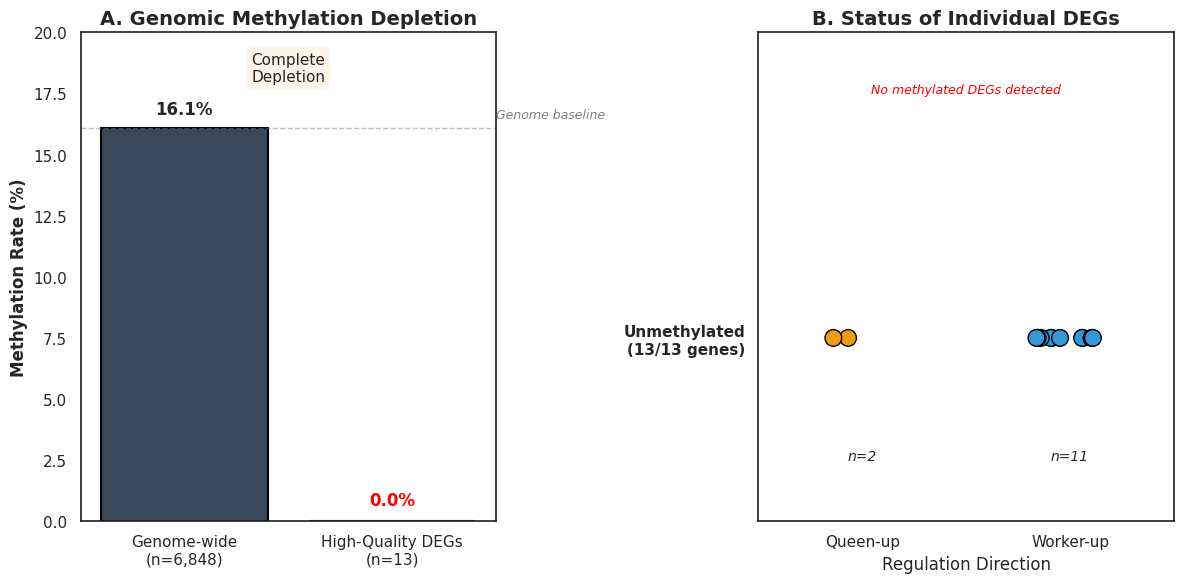

The matplotlib source for this figure: (Note: this script raises an exception after producing the figure.)
#!/usr/bin/env python3
import matplotlib.pyplot as plt
import seaborn as sns
import pandas as pd

# Set the style
sns.set_theme(style="white")
fig, (ax1, ax2) = plt.subplots(1, 2, figsize=(12, 6))

# --- PLOT 1: The "Complete Depletion" Bar ---
categories = ['Genome-wide\n(n=6,848)', 'High-Quality DEGs\n(n=13)']
values = [16.1, 0.0]
colors = ['#34495e', '#e74c3c']

sns.barplot(x=categories, y=values, palette=colors, ax=ax1, edgecolor='black', linewidth=1.5)
ax1.set_ylim(0, 20)
ax1.set_ylabel('Methylation Rate (%)', fontsize=12, fontweight='bold')
ax1.set_title('A. Genomic Methylation Depletion', fontsize=14, fontweight='bold')

# Add genome baseline reference
ax1.axhline(y=16.1, color='gray', linestyle='--', linewidth=1, alpha=0.5)
ax1.text(1.5, 16.5, 'Genome baseline', fontsize=9, style='italic', color='gray')

# Add value labels
ax1.text(0, 16.5, '16.1%', ha='center', va='bottom', fontsize=12, fontweight='bold')
ax1.text(1, 0.5, '0.0%', ha='center', va='bottom', fontsize=12, fontweight='bold', color='red')

# Add depletion annotation
ax1.text(0.5, 18, 'Complete\nDepletion', ha='center', fontsize=11, 
         bbox=dict(boxstyle='round', facecolor='wheat', alpha=0.3))

# --- PLOT 2: Individual Gene Dots ---
# Creating a dummy dataframe for the 13 genes
data = {
    'Caste': ['Queen-up']*2 + ['Worker-up']*11,
    'Status': [0]*13  # 0 for Unmethylated
}
df_dots = pd.DataFrame(data)

sns.stripplot(data=df_dots, x='Caste', y='Status', jitter=0.2, size=12, 
              palette=['#f39c12', '#3498db'], ax=ax2, linewidth=1, edgecolor='black')

# Only show unmethylated region (no genes are methylated)
ax2.set_yticks([0])
ax2.set_yticklabels(['Unmethylated\n(13/13 genes)'], fontweight='bold')
ax2.set_ylim(-0.3, 0.5)
ax2.set_title('B. Status of Individual DEGs', fontsize=14, fontweight='bold')
ax2.set_xlabel('Regulation Direction', fontsize=12)
ax2.set_ylabel('')

# Annotate n values
ax2.text(0, -0.2, 'n=2', ha='center', fontsize=10, style='italic')
ax2.text(1, -0.2, 'n=11', ha='center', fontsize=10, style='italic')

# Add note about methylated genes
ax2.text(0.5, 0.4, 'No methylated DEGs detected', ha='center', fontsize=9, 
         style='italic', color='red')

plt.tight_layout()
plt.savefig('Results/05_figures/deg_methylation_depletion_high_quality.png', dpi=300, bbox_inches='tight')
plt.savefig('Results/05_figures/deg_methylation_depletion_high_quality.pdf', bbox_inches='tight')
print("✓ Saved to Results/05_figures/deg_methylation_depletion_high_quality.png")
print("✓ Saved to Results/05_figures/deg_methylation_depletion_high_quality.pdf")
plt.show()
